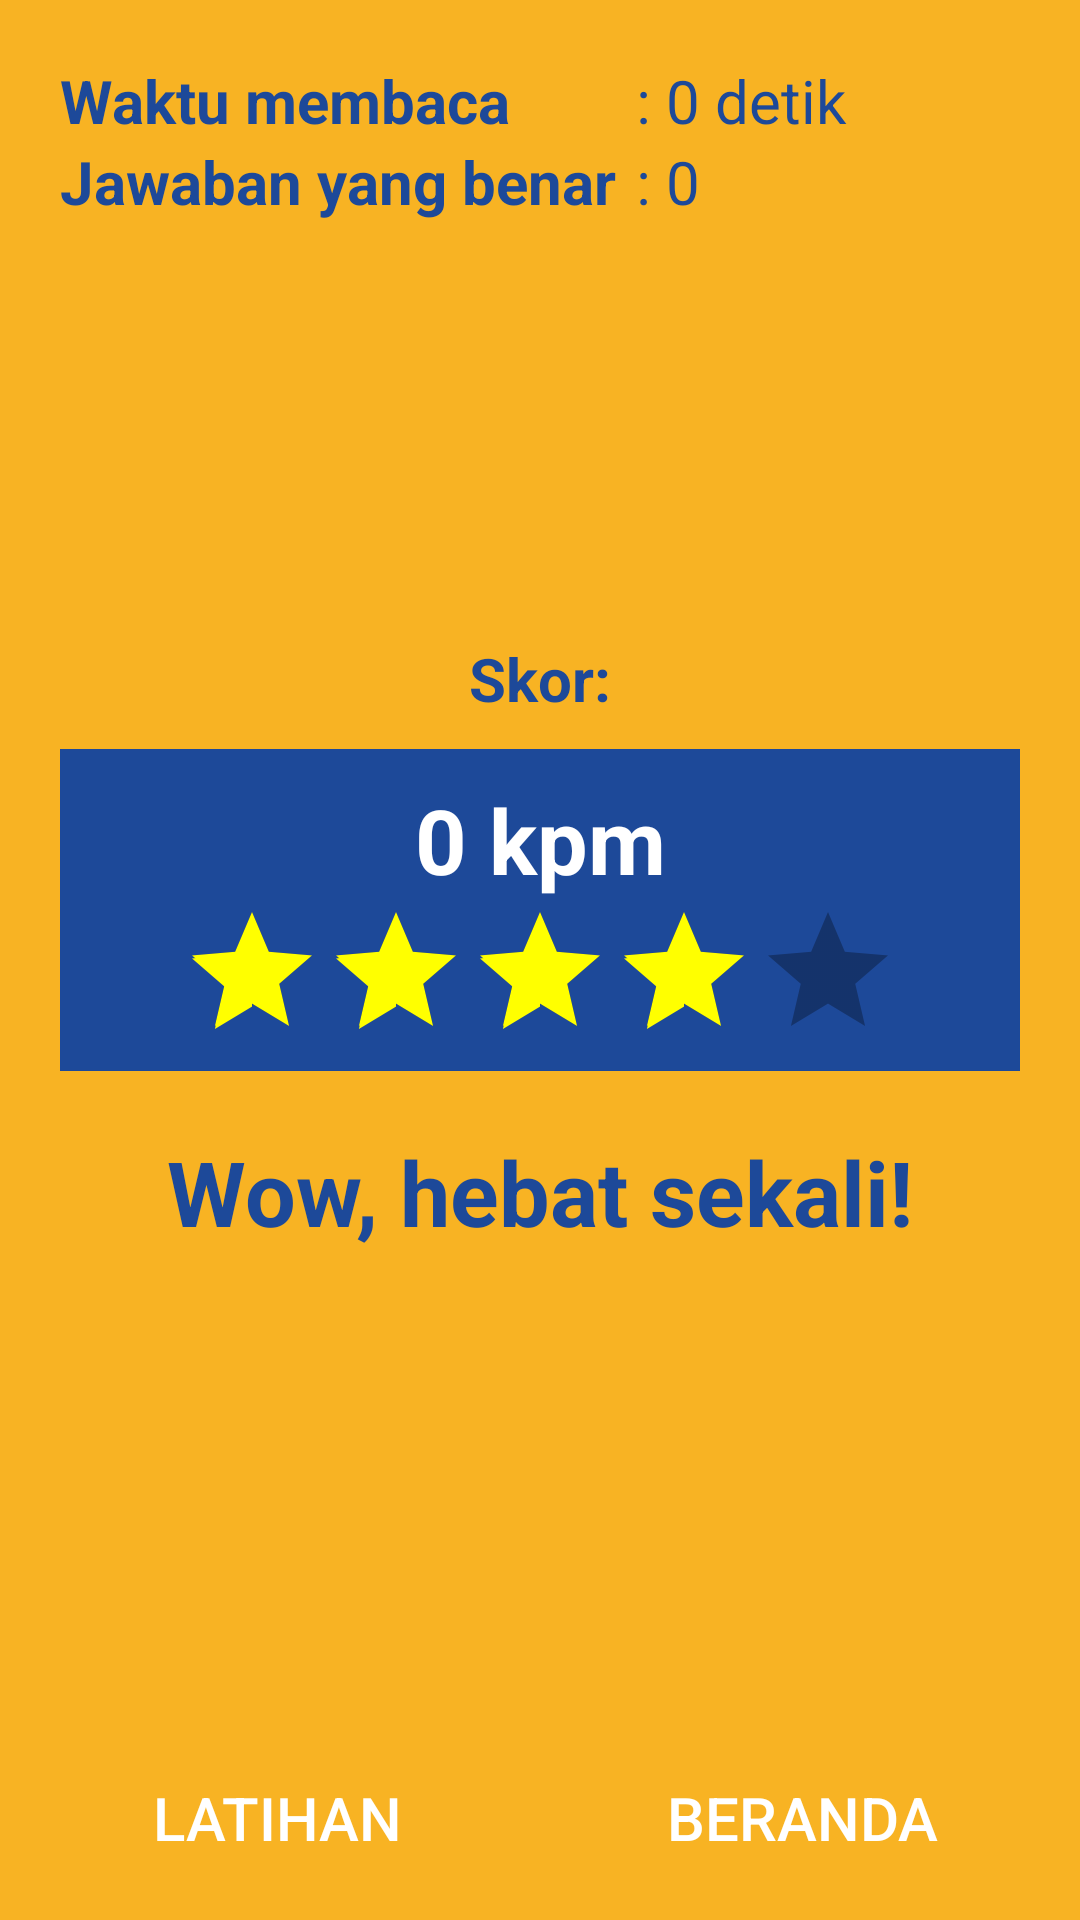

The Android layout XML behind this screen, and the referenced resources:
<!-- AndroidManifest.xml: activity theme AppTheme.NoActionBar -->
<!-- res/layout/activity_hasil_kuis.xml -->
<?xml version="1.0" encoding="utf-8"?>
<RelativeLayout xmlns:android="http://schemas.android.com/apk/res/android"
    xmlns:app="http://schemas.android.com/apk/res-auto"
    xmlns:tools="http://schemas.android.com/tools"
    android:layout_width="match_parent"
    android:layout_height="match_parent"
    tools:context=".HasilKuisActivity"
    android:background="@color/background"
    android:padding="10dp">

    <LinearLayout
        android:layout_width="match_parent"
        android:layout_height="wrap_content"
        android:orientation="vertical"
        android:layout_margin="10dp">

        <LinearLayout
            android:layout_width="match_parent"
            android:layout_height="wrap_content"
            android:orientation="horizontal">

            <TextView
                android:layout_width="0dp"
                android:layout_height="wrap_content"
                android:layout_weight="6"
                android:text="Waktu membaca"
                android:textStyle="bold"
                android:textColor="@color/biru3"
                android:textSize="20sp" />

                <TextView
                    android:id="@+id/waktu_baca"
                    android:layout_width="0dp"
                    android:layout_height="wrap_content"
                    android:layout_weight="4"
                    android:text=": 0 detik"
                    android:textColor="@color/biru3"
                    android:textSize="20sp" />
            </LinearLayout>

        <LinearLayout
            android:layout_width="match_parent"
            android:layout_height="wrap_content"
            android:orientation="horizontal">

            <TextView
                android:layout_width="0dp"
                android:layout_height="wrap_content"
                android:layout_weight="6"
                android:text="Jawaban yang benar"
                android:textStyle="bold"
                android:textColor="@color/biru3"
                android:textSize="20sp" />

            <TextView
                android:id="@+id/jumlah_soal_benar"
                android:layout_width="0dp"
                android:layout_height="wrap_content"
                android:layout_weight="4"
                android:text=": 0"
                android:textColor="@color/biru3"
                android:textSize="20sp" />
        </LinearLayout>

    </LinearLayout>

    <LinearLayout
        android:layout_width="match_parent"
        android:layout_height="match_parent"
        android:layout_margin="10dp"
        android:gravity="center_vertical"
        android:orientation="vertical">

        <TextView
            android:layout_width="match_parent"
            android:layout_height="wrap_content"
            android:gravity="center"
            android:text="Skor:"
            android:textStyle="bold"
            android:textColor="@color/biru3"
            android:textSize="20sp" />

        <LinearLayout
            android:layout_width="match_parent"
            android:layout_height="wrap_content"
            android:layout_marginTop="10dp"
            android:layout_marginBottom="10dp"
            android:background="@color/biru3"
            android:orientation="vertical">

            <TextView
                android:id="@+id/skor_kpm"
                android:layout_width="match_parent"
                android:layout_height="wrap_content"
                android:layout_marginTop="10dp"
                android:gravity="center"
                android:text="0 kpm"
                android:textStyle="bold"
                android:textColor="#ffffff"
                android:textSize="30sp" />

            <RatingBar
                android:id="@+id/ratingBar"
                android:layout_width="wrap_content"
                android:layout_height="wrap_content"
                android:layout_gravity="center"
                android:isIndicator="true"
                android:numStars="5"
                android:rating="4"
                android:stepSize="1"
                android:theme="@style/RatingBar" />

        </LinearLayout>

            <TextView
                android:id="@+id/pesan"
                android:layout_width="match_parent"
                android:layout_height="wrap_content"
                android:layout_marginTop="10dp"
                android:gravity="center"
                android:text="Wow, hebat sekali!"
                android:textStyle="bold"
                android:textColor="@color/biru3"
                android:layout_margin="10dp"
                android:textSize="30sp"/>

    </LinearLayout>

    <LinearLayout
        android:layout_width="match_parent"
        android:layout_height="wrap_content"
        android:layout_alignParentBottom="true"
        android:layout_centerHorizontal="true"
        android:layout_gravity="bottom"
        android:orientation="horizontal">

        <Button
            android:id="@+id/kembali_latihan"
            android:layout_width="0dp"
            android:layout_height="wrap_content"
            android:layout_weight="1"
            android:background="@drawable/tombol_utama"
            android:text="Latihan"
            android:textSize="20sp"
            android:textColor="#ffffff"
            tools:ignore="ButtonStyle" />

        <Button
            android:id="@+id/kembali_beranda"
            android:layout_width="0dp"
            android:layout_height="wrap_content"
            android:layout_marginStart="10dp"
            android:layout_weight="1"
            android:background="@drawable/tombol_utama"
            android:text="Beranda"
            android:textSize="20sp"
            android:textColor="#ffffff"
            tools:ignore="ButtonStyle" />

    </LinearLayout>

</RelativeLayout>
<!-- resources referenced by this layout -->
<resources>
  <color name="background">#F8B323</color>
  <color name="biru3">#1D4999</color>
  <style name="RatingBar" parent="Theme.AppCompat">
          <item name="colorControlNormal">@color/hitam</item>
          <item name="colorControlActivated">@color/kuning2</item>
      </style>
  <style name="AppTheme.NoActionBar" parent="AppTheme">
          <item name="windowActionBar">false</item>
          <item name="windowNoTitle">true</item>
      </style>
  <color name="hitam">#000000</color>
  <color name="kuning2">#FFFF00</color>
  <style name="AppTheme" parent="Theme.AppCompat.Light">
          <item name="colorPrimary">@color/colorPrimary</item>
          <item name="colorPrimaryDark">@color/colorAccent</item>
          <item name="colorAccent">@color/colorAccent</item>
      </style>
  <color name="colorPrimary">#ffffff</color>
  <color name="colorAccent">#000000</color>
</resources>
